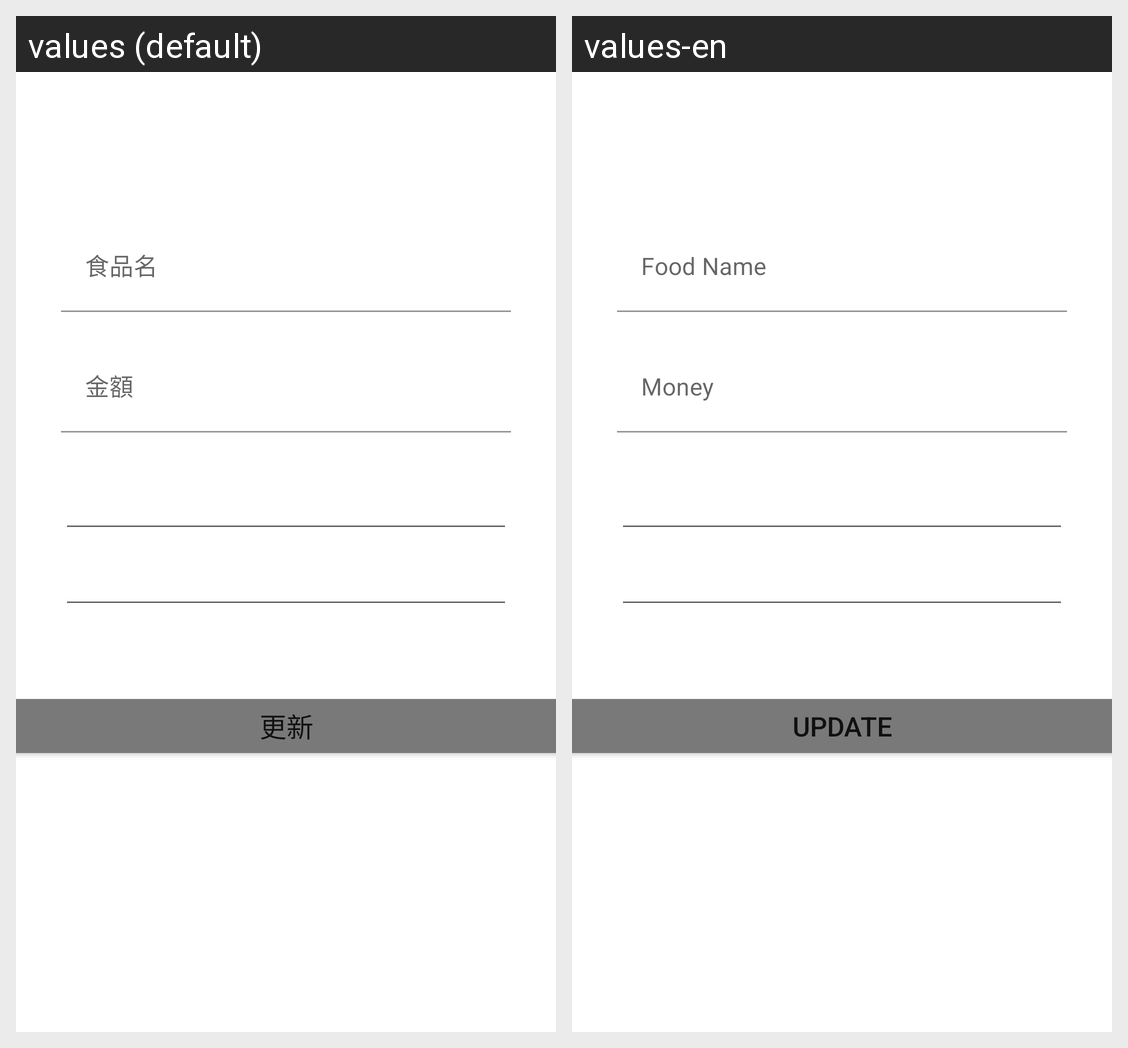

Strings drawn on this Android screen and how each of the app's shown locales translates them:
Android screen res/layout/fragment_list_update.xml rendered under 2 locales, left to right: values (default), values-en. Device: Nexus 5 (rendered at 1080×1920; each locale shown at half size, 540×960, under a caption strip naming it); theme Theme.SoftwareEngineering_Project.
Strings drawn on this screen, with the default value and each locale's value (text and hints the layout hard-codes, and strings that could not be matched under every locale, appear in the picture but are not listed):

input_food_name
  values: 食品名
  values-en: Food Name

input_money
  values: 金額
  values-en: Money

limit_money_change
  values: 更新
  values-en: UPDATE
